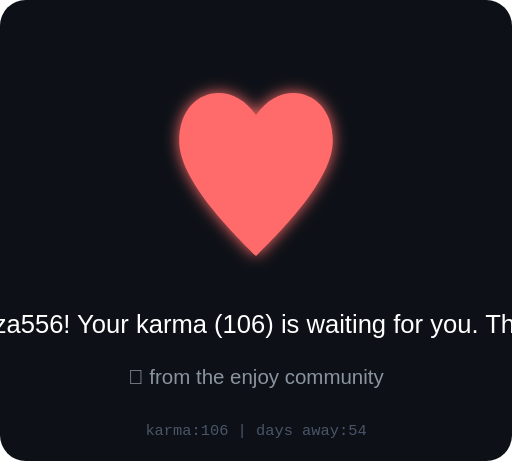
t = 0.00 s
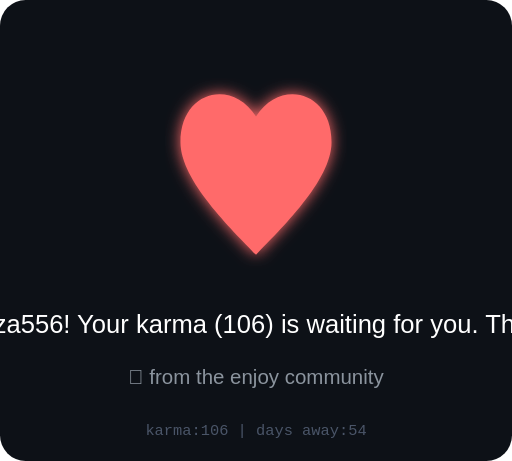
t = 0.13 s
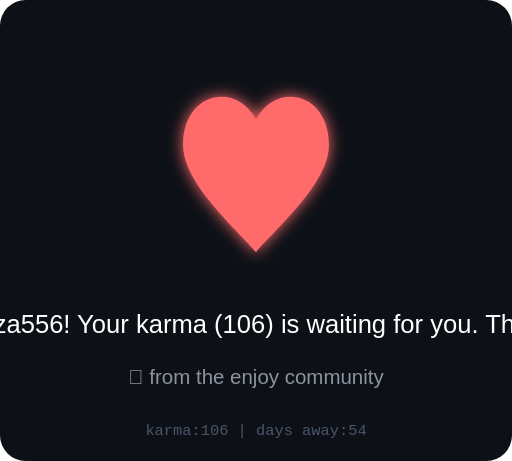
t = 0.38 s
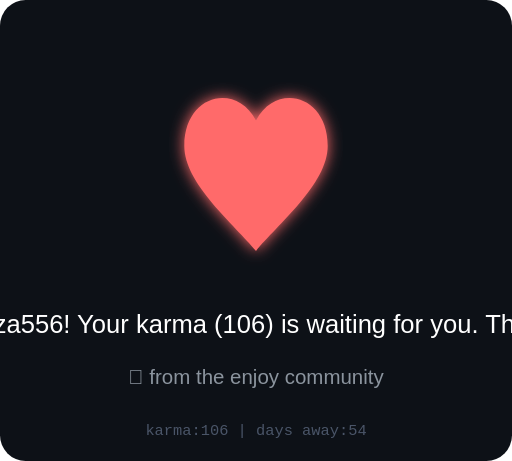
t = 0.50 s
t = 0.63 s: frame unchanged from t = 0.38 s, image omitted
t = 0.88 s: frame unchanged from t = 0.13 s, image omitted

The animated SVG that drew these frames (rendered in a browser with its animation timeline set to each time). Animation: 1 SMIL element (animate=1); one cycle of 1.00 s, repeats indefinitely.

<svg xmlns="http://www.w3.org/2000/svg" viewBox="0 0 200 180" width="200" height="180">
  <defs>
    <filter id="heartGlow">
      <feGaussianBlur stdDeviation="3" result="blur"/>
      <feMerge><feMergeNode in="blur"/><feMergeNode in="SourceGraphic"/></feMerge>
    </filter>
  </defs>
  <rect width="200" height="180" fill="#0d1117" rx="10"/>
  
  <!-- Animated heart -->
  <g transform="translate(100, 70)" filter="url(#heartGlow)">
    <path d="M0,30 C-10,20 -30,0 -30,-15 C-30,-35 -10,-40 0,-25 C10,-40 30,-35 30,-15 C30,0 10,20 0,30Z" 
          fill="#ff6b6b">
      <animate attributeName="d" dur="1s" repeatCount="indefinite"
        values="M0,30 C-10,20 -30,0 -30,-15 C-30,-35 -10,-40 0,-25 C10,-40 30,-35 30,-15 C30,0 10,20 0,30Z;
                M0,28 C-8,18 -28,2 -28,-13 C-28,-33 -8,-38 0,-23 C8,-38 28,-33 28,-13 C28,2 8,18 0,28Z;
                M0,30 C-10,20 -30,0 -30,-15 C-30,-35 -10,-40 0,-25 C10,-40 30,-35 30,-15 C30,0 10,20 0,30Z"/>
    </path>
  </g>
  
  <!-- Message -->
  <text x="100" y="130" text-anchor="middle" font-family="Arial" font-size="10" fill="#fff">
    We miss you, aliraza556! Your karma (106) is waiting for you. The void remembers.
  </text>
  <text x="100" y="150" text-anchor="middle" font-family="Arial" font-size="8" fill="#8b949e">
    💜 from the enjoy community
  </text>
  <text x="100" y="170" text-anchor="middle" font-family="monospace" font-size="6" fill="#4a5568">
    karma:106 | days away:54
  </text>
</svg>
